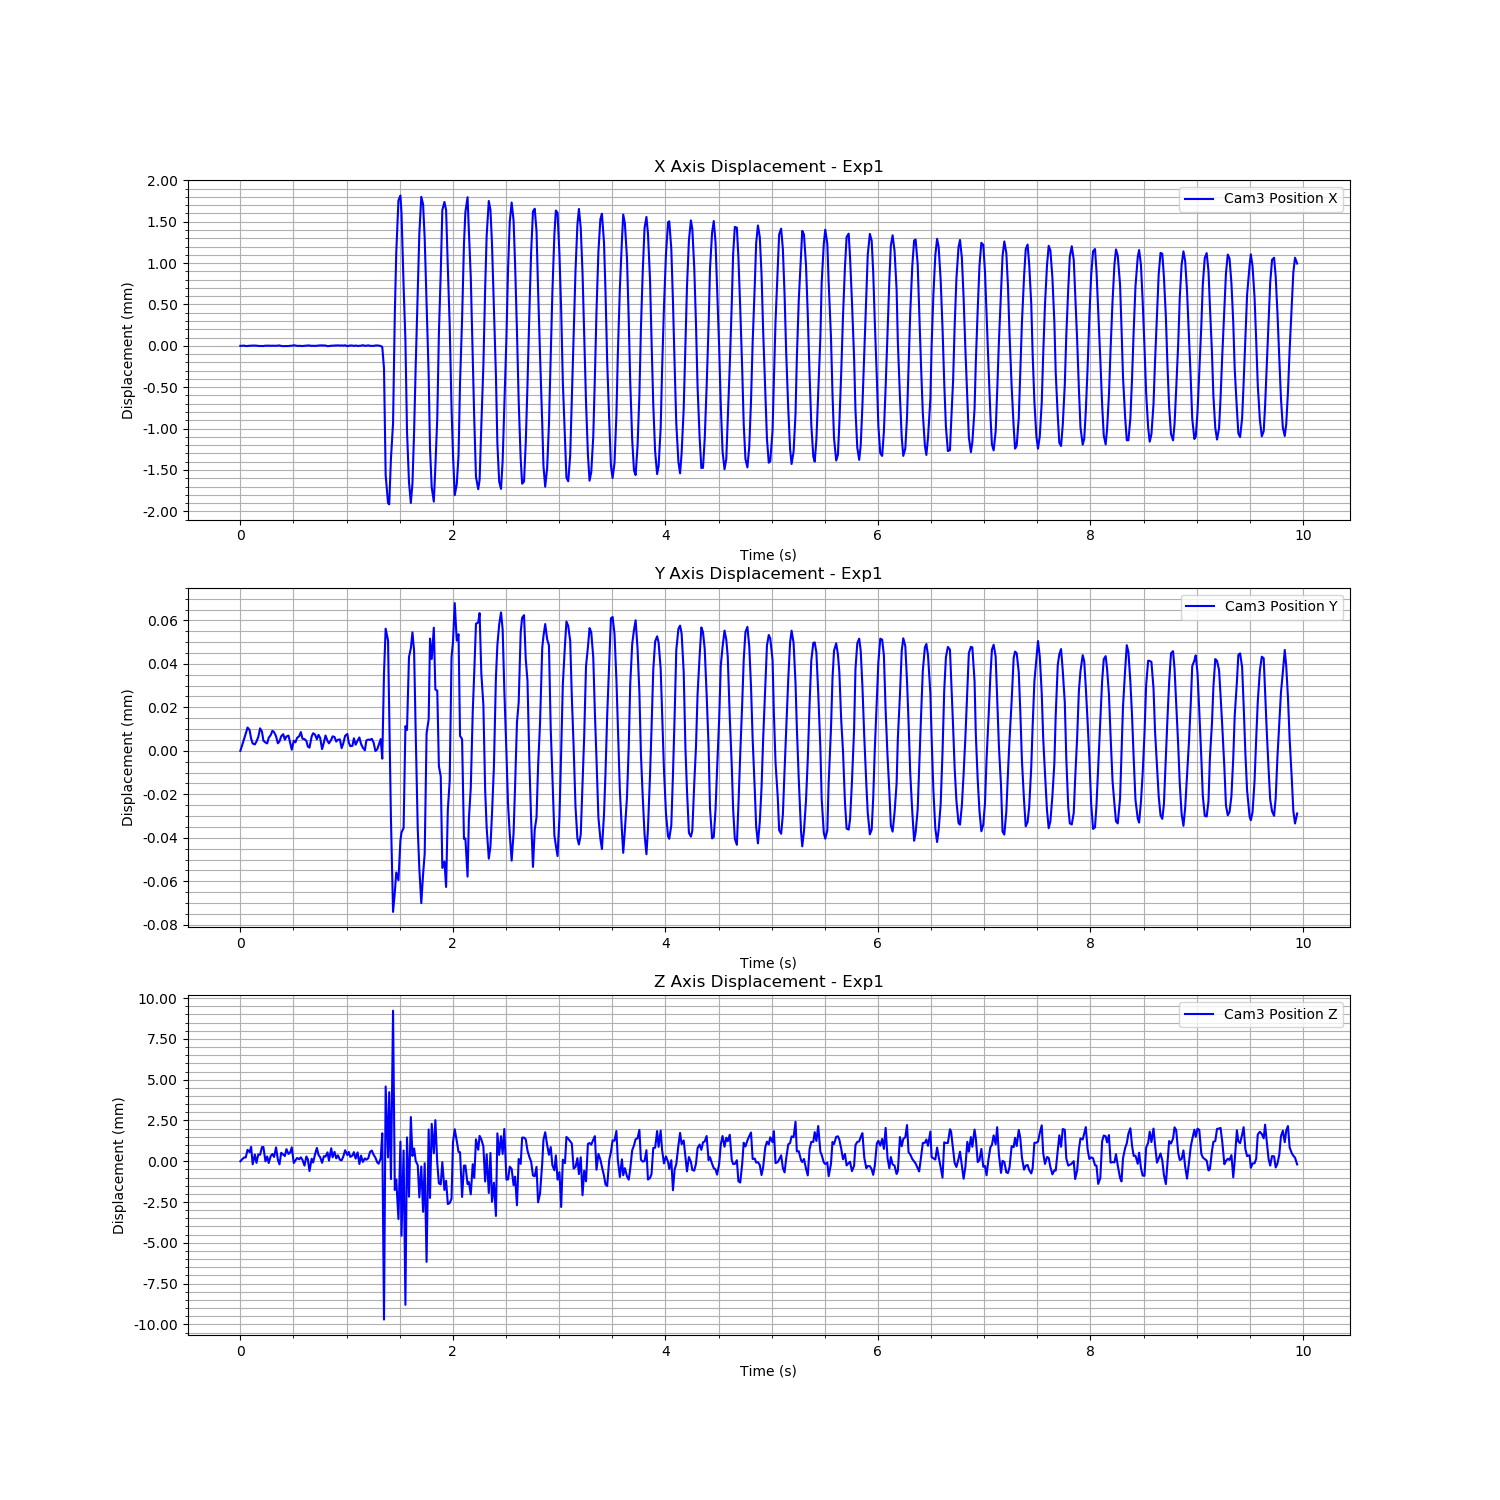

The file beside this chart, header and first rows:
Time (s), Cam3 Fiducial ID, Cam3 Position X, Cam3 Position Y, Cam3 Position Z, Cam3 Rotation X, Cam3 Rotation Y, Cam3 Rotation Z, Cam3 Rotation W
1723639047, 0, -0.006567, -0.006002, 2.664, 0.9671, 0.0008994, -0.2543, -0.005731
1723639047, 0, -0.006566, -0.005999, 2.664, 0.9671, 0.0008687, -0.2542, -0.006126
1723639047, 0, -0.006564, -0.005996, 2.665, 0.9671, 0.0008973, -0.2542, -0.005916
1723639047, 0, -0.006569, -0.005994, 2.665, 0.9672, 0.0009082, -0.254, -0.005643
1723639047, 0, -0.006569, -0.005991, 2.665, 0.9672, 0.0007633, -0.2539, -0.005879
1723639047, 0, -0.006565, -0.005992, 2.665, 0.9672, 0.0008044, -0.2541, -0.005946
1723639047, 0, -0.006566, -0.005996, 2.665, 0.9672, 0.0008854, -0.2539, -0.005928
1723639047, 0, -0.006563, -0.005998, 2.664, 0.9671, 0.0008123, -0.2542, -0.005806
1723639047, 0, -0.006563, -0.005999, 2.665, 0.9672, 0.000912, -0.254, -0.0059
1723639047, 0, -0.006564, -0.005997, 2.664, 0.9671, 0.0008719, -0.2543, -0.005619
1723639047, 0, -0.006568, -0.005995, 2.665, -0.9672, -0.0007897, 0.254, 0.005919
1723639047, 0, -0.006568, -0.005991, 2.665, 0.9672, 0.0008045, -0.254, -0.005502
1723639047, 0, -0.00657, -0.005993, 2.665, 0.9672, 0.0008211, -0.2538, -0.005727
1723639047, 0, -0.006569, -0.005997, 2.665, 0.9672, 0.0009076, -0.2538, -0.005885
1723639047, 0, -0.006564, -0.005998, 2.664, 0.9671, 0.0008408, -0.2544, -0.00571
1723639047, 0, -0.006565, -0.005998, 2.665, 0.9671, 0.001012, -0.2543, -0.005574
1723639047, 0, -0.006564, -0.005996, 2.664, 0.9671, 0.0009081, -0.2543, -0.005588
1723639047, 0, -0.006566, -0.005994, 2.665, 0.9672, 0.0008564, -0.2541, -0.005661
1723639047, 0, -0.006565, -0.005992, 2.665, 0.9671, 0.000814, -0.2542, -0.005395
1723639047, 0, -0.006565, -0.005993, 2.665, 0.9671, 0.000905, -0.2543, -0.005731
1723639047, 0, -0.006566, -0.005995, 2.665, 0.9671, 0.0008859, -0.2541, -0.005836
1723639047, 0, -0.006564, -0.005998, 2.664, 0.967, 0.0008545, -0.2546, -0.005561
1723639047, 0, -0.006562, -0.005997, 2.664, 0.9671, 0.0008792, -0.2545, -0.00583
1723639047, 0, -0.006568, -0.005995, 2.665, 0.9672, 0.0009086, -0.2541, -0.005663
1723639047, 0, -0.00657, -0.005994, 2.665, 0.9672, 0.0009493, -0.2538, -0.00529
1723639047, 0, -0.00657, -0.005996, 2.665, 0.9671, 0.0009647, -0.2542, -0.005594
1723639047, 0, -0.006571, -0.005995, 2.665, 0.9672, 0.000915, -0.2539, -0.005744
1723639047, 0, -0.006569, -0.005995, 2.665, 0.9672, 0.000939, -0.2541, -0.005643
1723639047, 0, -0.006566, -0.005998, 2.665, 0.9672, 0.000873, -0.2541, -0.005665
1723639048, 0, -0.006565, -0.006001, 2.665, 0.9672, 0.0008379, -0.2538, -0.005998
1723639048, 0, -0.00656, -0.005997, 2.664, 0.9671, 0.0007156, -0.2545, -0.005939
1723639048, 0, -0.006563, -0.005998, 2.664, 0.9671, 0.0008542, -0.2544, -0.005726
1723639048, 0, -0.006567, -0.005996, 2.665, 0.9671, 0.0008673, -0.2542, -0.005799
1723639048, 0, -0.006567, -0.005995, 2.664, 0.9671, 0.000885, -0.2543, -0.005761
1723639048, 0, -0.006567, -0.005993, 2.665, 0.9671, 0.0008903, -0.2542, -0.005506
1723639048, 0, -0.006569, -0.005996, 2.664, 0.9672, 0.0009461, -0.2541, -0.005584
1723639048, 0, -0.006566, -0.005996, 2.664, 0.9671, 0.0008952, -0.2543, -0.005653
1723639048, 0, -0.006565, -0.005997, 2.665, 0.9671, 0.0008748, -0.2543, -0.005975
1723639048, 0, -0.006562, -0.006, 2.664, 0.9671, 0.0008716, -0.2544, -0.005809
1723639048, 0, -0.006563, -0.006, 2.664, 0.967, 0.0008806, -0.2548, -0.005532
1723639048, 0, -0.006567, -0.005995, 2.664, 0.9671, 0.000857, -0.2542, -0.005638
1723639048, 0, -0.006566, -0.005994, 2.664, 0.9671, 0.0008428, -0.2544, -0.005648
1723639048, 0, -0.006568, -0.005994, 2.665, 0.9671, 0.000872, -0.2542, -0.005729
1723639048, 0, -0.006565, -0.005996, 2.665, 0.9672, 0.0008883, -0.2541, -0.005698
1723639048, 0, -0.006563, -0.005994, 2.665, 0.9671, 0.0008724, -0.2543, -0.005876
1723639048, 0, -0.006561, -0.005996, 2.665, 0.9671, 0.0008229, -0.2543, -0.005867
1723639048, 0, -0.006562, -0.006001, 2.664, 0.9671, 0.0009117, -0.2545, -0.005596
1723639048, 0, -0.006563, -0.005998, 2.665, 0.9671, 0.0008631, -0.2543, -0.005717
1723639048, 0, -0.006563, -0.005995, 2.665, 0.9671, 0.0008991, -0.2543, -0.005753
1723639048, 0, -0.00657, -0.005997, 2.665, 0.9672, 0.0008592, -0.2538, -0.005813
1723639048, 0, -0.006569, -0.005998, 2.664, 0.9671, 0.000929, -0.2541, -0.005705
1723639048, 0, -0.006565, -0.005997, 2.665, 0.9672, 0.0008859, -0.2539, -0.00572
1723639048, 0, -0.006564, -0.005995, 2.665, 0.9671, 0.0008808, -0.2543, -0.00549
1723639048, 0, -0.006564, -0.005995, 2.665, 0.9671, 0.000895, -0.2542, -0.005602
1723639048, 0, -0.006561, -0.005997, 2.664, 0.9671, 0.0009119, -0.2543, -0.006032
1723639048, 0, -0.006561, -0.005997, 2.665, 0.9671, 0.0008868, -0.2543, -0.005703
1723639048, 0, -0.006563, -0.005996, 2.664, 0.967, 0.0008676, -0.2545, -0.005829
1723639048, 0, -0.006562, -0.006, 2.664, 0.9671, 0.0008613, -0.2544, -0.005686
1723639048, 0, -0.006564, -0.005998, 2.665, 0.9671, 0.0009235, -0.2543, -0.005483
1723639048, 0, -0.00656, -0.005995, 2.665, 0.9671, 0.0008877, -0.2543, -0.005771
... 537 more rows
